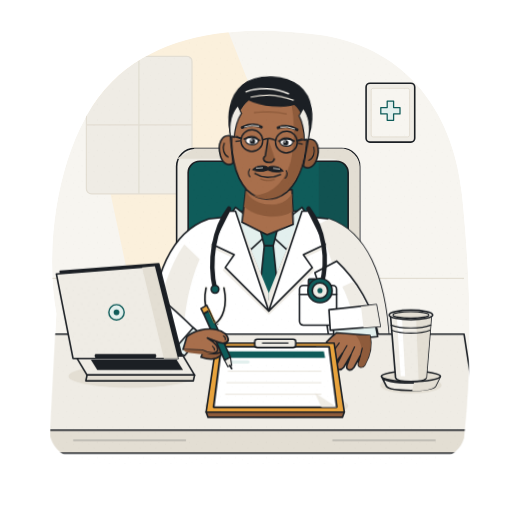
t = 0.00 s
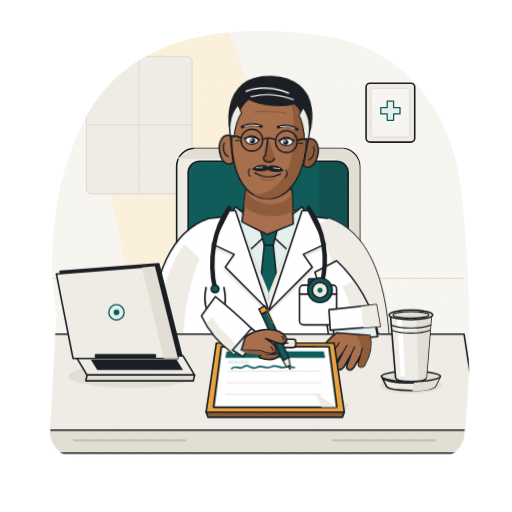
t = 1.03 s
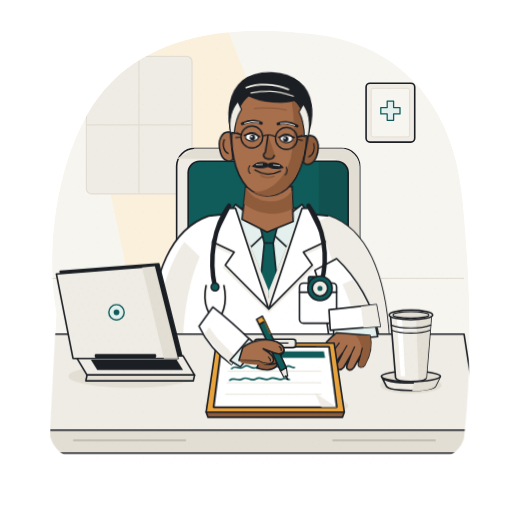
t = 2.05 s
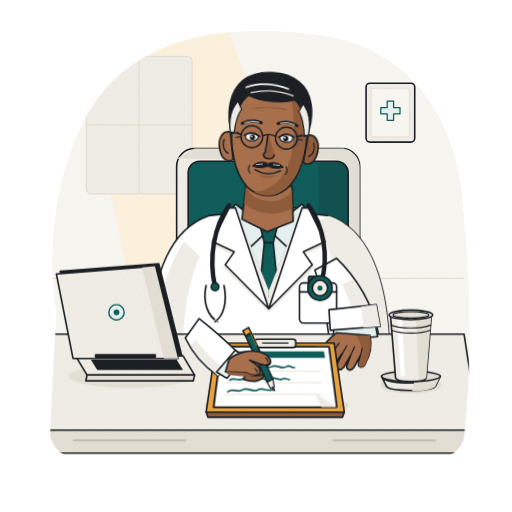
t = 3.05 s
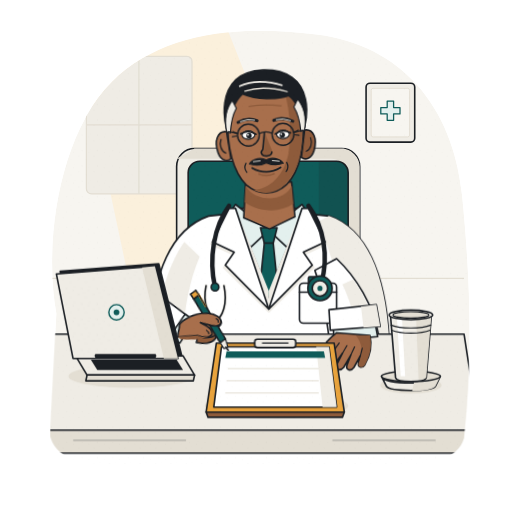
t = 3.98 s
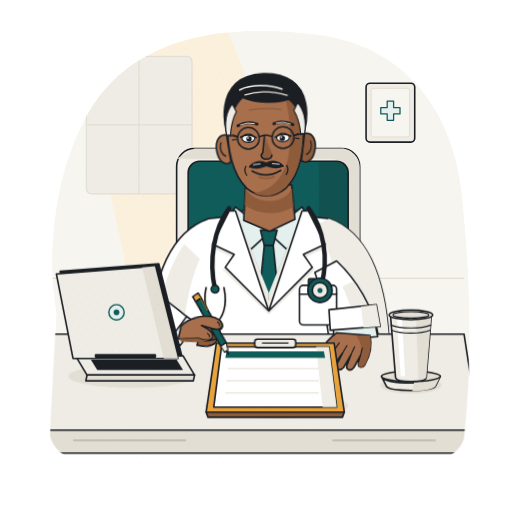
t = 5.07 s

The animated SVG that drew these frames (rendered in a browser with its animation timeline set to each time). Animation: 9 CSS @keyframes rules; one cycle of 6.00 s, repeats indefinitely.

<svg xmlns="http://www.w3.org/2000/svg" viewBox="0 0 800 800" width="800" height="800" role="img" aria-labelledby="doctor-title doctor-desc">
  <title id="doctor-title">Dr. Rao writing a prescription</title>
  <desc id="doctor-desc">Warm editorial illustration of Dr. Rao at his clinic desk writing on a prescription pad with a half-open laptop and stainless steel tumbler nearby.</desc>

  <defs>
    <pattern id="paper-grain" width="24" height="24" patternUnits="userSpaceOnUse">
      <circle cx="3" cy="4" r="0.8" fill="#1B1F24" />
      <circle cx="15" cy="9" r="0.7" fill="#1B1F24" />
      <circle cx="8" cy="19" r="0.8" fill="#1B1F24" />
      <circle cx="21" cy="17" r="0.6" fill="#1B1F24" />
      <circle cx="12" cy="2" r="0.5" fill="#1B1F24" />
      <circle cx="19" cy="22" r="0.7" fill="#1B1F24" />
    </pattern>

    <clipPath id="scene-spot-clip">
      <path d="M 88 490 C 68 380, 92 210, 175 128 C 252 52, 370 38, 495 54 C 625 70, 708 165, 722 305 C 736 445, 738 565, 725 685 C 715 718, 675 726, 610 726 L 185 726 C 122 726, 86 715, 78 680 Z" />
    </clipPath>
  </defs>

  <style>
    .ink-line {
      stroke: #1B1F24;
      stroke-width: 2.5;
      stroke-linecap: round;
      stroke-linejoin: round;
    }
    .ink-detail {
      stroke: #1B1F24;
      stroke-width: 1.8;
      stroke-linecap: round;
      stroke-linejoin: round;
    }
    .dr-breathe {
      transform-origin: 420px 490px;
      animation: breatheCycle 6s cubic-bezier(0.77, 0, 0.175, 1) infinite;
    }
    .dr-head {
      transform-origin: 420px 305px;
      animation: headGlance 6s cubic-bezier(0.77, 0, 0.175, 1) infinite;
    }
    .dr-eyelids {
      transform-origin: 416px 218px;
      opacity: 0;
      animation: blinkEyes 6s cubic-bezier(0.23, 1, 0.32, 1) infinite;
    }
    .dr-smile {
      transform-origin: 416px 268px;
      animation: warmSmile 6s cubic-bezier(0.23, 1, 0.32, 1) infinite;
    }
    .dr-writing-arm {
      transform-origin: 310px 470px;
      animation: penMove 6s cubic-bezier(0.77, 0, 0.175, 1) infinite;
    }
    .rx-top-sheet {
      transform-origin: 440px 590px;
      animation: sheetTearOff 6s cubic-bezier(0.23, 1, 0.32, 1) infinite;
    }
    .rx-line-1 {
      stroke-dasharray: 100;
      stroke-dashoffset: 0;
      animation: drawSquiggle1 6s cubic-bezier(0.77, 0, 0.175, 1) infinite;
    }
    .rx-line-2 {
      stroke-dasharray: 100;
      stroke-dashoffset: 0;
      animation: drawSquiggle2 6s cubic-bezier(0.77, 0, 0.175, 1) infinite;
    }
    .rx-line-3 {
      stroke-dasharray: 100;
      stroke-dashoffset: 0;
      animation: drawSquiggle3 6s cubic-bezier(0.77, 0, 0.175, 1) infinite;
    }

    @keyframes breatheCycle {
      0%, 100% { transform: translateY(0px) scaleY(1); }
      50% { transform: translateY(-3.5px) scaleY(1.01); }
    }

    @keyframes headGlance {
      0%, 50% { transform: rotate(2.4deg) translateY(3px); }
      62%, 84% { transform: rotate(-1.2deg) translateY(-2px); }
      94%, 100% { transform: rotate(2.4deg) translateY(3px); }
    }

    @keyframes blinkEyes {
      0%, 24%, 28%, 70%, 75%, 100% { opacity: 0; }
      26%, 72.5% { opacity: 1; }
    }

    @keyframes warmSmile {
      0%, 55% { transform: scaleX(0.95) scaleY(0.92); }
      65%, 86% { transform: scaleX(1.06) scaleY(1.08); }
      95%, 100% { transform: scaleX(0.95) scaleY(0.92); }
    }

    @keyframes penMove {
      0% { transform: translate(0px, 0px) rotate(0deg); }
      5% { transform: translate(26px, -2px) rotate(-0.8deg); }
      11% { transform: translate(62px, 1px) rotate(0.5deg); }
      16.5% { transform: translate(96px, 0px) rotate(-0.5deg); }
      19% { transform: translate(-2px, 18px) rotate(0.8deg); }
      25% { transform: translate(30px, 16px) rotate(-0.6deg); }
      30% { transform: translate(60px, 19px) rotate(0.4deg); }
      35.5% { transform: translate(88px, 17px) rotate(-0.5deg); }
      38% { transform: translate(-5px, 36px) rotate(1deg); }
      45% { transform: translate(28px, 34px) rotate(-0.4deg); }
      53.3% { transform: translate(68px, 35px) rotate(-0.8deg); }
      60% { transform: translate(-18px, -22px) rotate(-7deg); }
      84% { transform: translate(-14px, -18px) rotate(-5deg); }
      96%, 100% { transform: translate(0px, 0px) rotate(0deg); }
    }

    @keyframes drawSquiggle1 {
      0%, 1% { stroke-dashoffset: 100; }
      16.5%, 100% { stroke-dashoffset: 0; }
    }

    @keyframes drawSquiggle2 {
      0%, 19% { stroke-dashoffset: 100; }
      35.5%, 100% { stroke-dashoffset: 0; }
    }

    @keyframes drawSquiggle3 {
      0%, 38% { stroke-dashoffset: 100; }
      53.3%, 100% { stroke-dashoffset: 0; }
    }

    @keyframes sheetTearOff {
      0%, 53.3% {
        transform: translate(0px, 0px) rotate(0deg) scale(1);
        opacity: 1;
      }
      56.5% {
        transform: translate(14px, -12px) rotate(3deg) scale(1.01);
        opacity: 1;
      }
      63.3% {
        transform: translate(120px, -90px) rotate(12deg) scale(0.96);
        opacity: 0;
      }
      63.4%, 93% {
        transform: translate(0px, 0px) rotate(0deg) scale(1);
        opacity: 0;
      }
      98%, 100% {
        transform: translate(0px, 0px) rotate(0deg) scale(1);
        opacity: 1;
      }
    }

    @media (prefers-reduced-motion: reduce) {
      * {
        animation: none !important;
      }
    }
  </style>

  <!-- Spot composition backdrop with warm morning clinic light -->
  <g clip-path="url(#scene-spot-clip)">
    <!-- Soft paper spot backdrop -->
    <path d="M 88 490 C 68 380, 92 210, 175 128 C 252 52, 370 38, 495 54 C 625 70, 708 165, 722 305 C 736 445, 738 565, 725 685 L 78 685 Z" fill="#F7F5F0" />

    <!-- Morning sunbeam diagonal patch from clinic window -->
    <polygon points="120,55 355,45 545,525 220,525" fill="#FBF0DC" />

    <!-- Subtle clinic wall wainscoting / window frame line -->
    <rect x="135" y="88" width="165" height="215" rx="8" fill="#EFECE5" stroke="#E3DED3" stroke-width="2" />
    <line x1="217" y1="88" x2="217" y2="303" stroke="#E3DED3" stroke-width="2" />
    <line x1="135" y1="195" x2="300" y2="195" stroke="#E3DED3" stroke-width="2" />
    <line x1="80" y1="435" x2="725" y2="435" stroke="#E3DED3" stroke-width="2" />

    <!-- Framed minimalist Teal medical cross emblem on right clinic wall -->
    <g transform="translate(572, 130)">
      <rect x="0" y="0" width="76" height="92" rx="6" fill="#EFECE5" class="ink-line" />
      <rect x="8" y="8" width="60" height="76" rx="3" fill="#F7F5F0" stroke="#E3DED3" stroke-width="1.5" />
      <path d="M 33 28 H 43 V 38 H 53 V 48 H 43 V 58 H 33 V 48 H 23 V 38 H 33 Z" fill="#E3F0EE" stroke="#0F5C5A" stroke-width="2" stroke-linejoin="round" />
    </g>

    <!-- High-back clinic chair behind Dr. Rao -->
    <g id="clinic-chair">
      <rect x="276" y="232" width="286" height="285" rx="28" fill="#EFECE5" class="ink-line" />
      <path d="M 304 232 H 534 C 548 232, 562 246, 562 260 V 510 H 536 V 264 C 536 254, 528 248, 518 248 H 276 Z" fill="#E3DED3" />
      <rect x="294" y="252" width="250" height="250" rx="18" fill="#0F5C5A" class="ink-line" />
      <path d="M 498 252 H 526 C 536 252, 544 260, 544 270 V 484 C 544 494, 536 502, 526 502 H 498 Z" fill="#1B1F24" opacity="0.16" />
    </g>

    <!-- DR. RAO CHARACTER -->
    <g id="dr-rao">
      <!-- Breathing upper body and coat -->
      <g class="dr-breathe">
        <!-- Coat shoulders and torso base (White #FFFFFF with #EFECE5 shade) -->
        <path d="M 235 530 C 238 430, 268 362, 326 342 L 420 332 L 514 342 C 572 362, 602 430, 608 530 Z" fill="#FFFFFF" class="ink-line" />

        <!-- Coat two-tone shade along right torso, under lapels, and sleeve folds -->
        <path d="M 514 342 C 572 362, 602 430, 608 530 L 538 530 C 535 462, 520 398, 495 352 Z" fill="#EFECE5" />
        <path d="M 242 530 C 246 472, 264 416, 288 382 L 312 405 C 296 442, 288 485, 286 530 Z" fill="#EFECE5" />

        <!-- Left forearm resting forward toward Rx pad edge -->
        <path d="M 526 408 C 556 436, 584 480, 592 528 L 515 538 C 510 494, 502 454, 492 426 Z" fill="#FFFFFF" class="ink-line" />
        <path d="M 552 440 C 572 468, 585 498, 590 528 L 560 532 C 556 502, 546 470, 535 448 Z" fill="#EFECE5" />

        <!-- Teal-soft collared shirt & Teal tie at center chest -->
        <path d="M 366 330 L 420 462 L 474 330 Z" fill="#E3F0EE" class="ink-line" />
        <!-- Shirt collar wings -->
        <polygon points="368,324 420,364 392,390 354,344" fill="#E3F0EE" class="ink-line" />
        <polygon points="472,324 420,364 448,390 486,344" fill="#E3F0EE" class="ink-line" />
        <!-- Tie in Teal #0F5C5A -->
        <polygon points="407,360 433,360 427,384 413,384" fill="#0F5C5A" class="ink-line" />
        <polygon points="413,384 427,384 434,452 420,468 406,452" fill="#0F5C5A" class="ink-line" />

        <!-- Lab coat notched lapels -->
        <path d="M 354 334 L 328 386 L 362 402 L 348 422 L 420 492 L 420 458 L 368 330 Z" fill="#EFECE5" />
        <path d="M 486 334 L 512 386 L 478 402 L 492 422 L 420 492 L 420 458 L 472 330 Z" fill="#EFECE5" />
        <path d="M 358 330 L 332 382 L 366 398 L 352 418 L 420 486 L 368 330 Z" fill="#FFFFFF" class="ink-line" />
        <path d="M 482 330 L 508 382 L 474 398 L 488 418 L 420 486 L 472 330 Z" fill="#FFFFFF" class="ink-line" />

        <!-- Breast pocket on Dr. Rao's left side with brass pen clip and teal ID tab -->
        <g transform="translate(468, 436)">
          <rect x="0" y="10" width="58" height="62" rx="6" fill="#FFFFFF" class="ink-line" />
          <path d="M 0 24 H 58" class="ink-line" />
          <rect x="14" y="0" width="12" height="14" rx="2" fill="#0F5C5A" class="ink-line" />
          <path d="M 38 2 V 20" stroke="#E8A33D" stroke-width="4" stroke-linecap="round" />
          <path d="M 38 2 V 20" class="ink-detail" />
        </g>

        <!-- Stethoscope draped naturally around neck -->
        <g id="stethoscope">
          <!-- Back neck tubing -->
          <path d="M 358 326 C 334 358, 326 408, 336 452" fill="none" stroke="#1B1F24" stroke-width="7" stroke-linecap="round" />
          <path d="M 482 326 C 506 358, 514 405, 502 446" fill="none" stroke="#1B1F24" stroke-width="7" stroke-linecap="round" />
          <!-- Left binaural metallic yoke -->
          <path d="M 322 450 C 316 478, 326 498, 340 506" fill="none" stroke="#EFECE5" stroke-width="5" stroke-linecap="round" />
          <path d="M 322 450 C 316 478, 326 498, 340 506" fill="none" class="ink-line" />
          <path d="M 350 450 C 356 478, 348 498, 336 506" fill="none" stroke="#EFECE5" stroke-width="5" stroke-linecap="round" />
          <path d="M 350 450 C 356 478, 348 498, 336 506" fill="none" class="ink-line" />
          <circle cx="336" cy="452" r="6" fill="#0F5C5A" class="ink-line" />
          <!-- Right chestpiece (diaphragm) in Teal and Sand -->
          <circle cx="500" cy="454" r="19" fill="#0F5C5A" class="ink-line" />
          <circle cx="500" cy="454" r="12" fill="#EFECE5" class="ink-line" />
          <circle cx="500" cy="454" r="4" fill="#0F5C5A" />
        </g>

        <!-- HEAD & NECK GROUP -->
        <g class="dr-head">
          <!-- Neck base (#A86F4C) and under-chin shadow (#8E5B3B) -->
          <path d="M 384 292 L 380 346 L 420 364 L 460 346 L 456 292 Z" fill="#A86F4C" class="ink-line" />
          <path d="M 384 296 C 396 322, 444 324, 456 298 L 458 326 C 436 340, 404 338, 382 322 Z" fill="#8E5B3B" />

          <!-- Ears with warm shading -->
          <g id="ears">
            <!-- Left ear -->
            <path d="M 356 212 C 342 210, 336 226, 342 244 C 346 256, 356 260, 362 254 Z" fill="#A86F4C" class="ink-line" />
            <path d="M 347 224 C 344 232, 347 242, 354 245" fill="none" stroke="#8E5B3B" stroke-width="3" stroke-linecap="round" />
            <path d="M 347 224 C 344 232, 347 242, 354 245" fill="none" class="ink-detail" />
            <!-- Right ear -->
            <path d="M 478 212 C 492 210, 498 226, 492 244 C 488 256, 478 260, 472 254 Z" fill="#8E5B3B" class="ink-line" />
            <path d="M 487 224 C 490 232, 487 242, 480 245" fill="none" class="ink-detail" />
          </g>

          <!-- Face base shape (realistic editorial oval with warm cheekbones and chin) -->
          <path d="M 358 186 C 356 232, 362 272, 386 296 C 404 312, 430 312, 448 296 C 472 272, 478 232, 476 186 C 474 146, 450 128, 417 128 C 384 128, 360 146, 358 186 Z" fill="#A86F4C" class="ink-line" />

          <!-- Two-tone facial shading (#8E5B3B) along right side of face, temple, and jaw -->
          <path d="M 442 134 C 464 148, 475 174, 474 218 C 472 260, 462 284, 438 302 C 424 310, 408 310, 396 303 C 422 302, 444 282, 452 248 C 458 216, 456 170, 442 134 Z" fill="#8E5B3B" />

          <!-- Short salt-and-pepper hair (#1B1F24 crown with #EFECE5 / #E3DED3 silver temples) -->
          <g id="salt-and-pepper-hair">
            <!-- Main dark hair volume -->
            <path d="M 356 208 C 350 182, 352 150, 372 132 C 392 114, 436 112, 460 130 C 482 146, 486 178, 478 208 C 474 188, 468 168, 454 158 C 436 164, 404 164, 382 154 C 368 166, 362 186, 356 208 Z" fill="#1B1F24" class="ink-line" />
            <!-- Silver/salt-and-pepper temple wings -->
            <path d="M 356 212 C 353 194, 356 176, 366 164 L 372 176 C 365 188, 363 200, 362 214 Z" fill="#EFECE5" class="ink-detail" />
            <path d="M 478 212 C 481 194, 478 176, 468 164 L 462 176 C 469 188, 471 200, 472 214 Z" fill="#EFECE5" class="ink-detail" />
            <!-- Salt-and-pepper silver strands at crown and side part -->
            <path d="M 378 142 C 396 134, 422 134, 444 142" fill="none" stroke="#EFECE5" stroke-width="2.5" stroke-linecap="round" />
            <path d="M 386 150 C 406 144, 430 145, 452 152" fill="none" stroke="#E3DED3" stroke-width="2" stroke-linecap="round" />
          </g>

          <!-- Subtle forehead expression line -->
          <path d="M 392 174 Q 417 170 442 174" fill="none" stroke="#8E5B3B" stroke-width="2" stroke-linecap="round" />

          <!-- Salt-and-pepper eyebrows -->
          <path d="M 374 198 Q 390 190 404 196" fill="none" stroke="#1B1F24" stroke-width="4.5" stroke-linecap="round" />
          <path d="M 378 197 Q 390 192 400 195" fill="none" stroke="#EFECE5" stroke-width="1.4" stroke-linecap="round" />
          <path d="M 430 196 Q 444 190 460 198" fill="none" stroke="#1B1F24" stroke-width="4.5" stroke-linecap="round" />
          <path d="M 434 195 Q 444 192 456 197" fill="none" stroke="#EFECE5" stroke-width="1.4" stroke-linecap="round" />

          <!-- Eyes (open state) -->
          <g id="eyes-open">
            <!-- Left eye -->
            <ellipse cx="390" cy="218" rx="10" ry="6.5" fill="#FFFFFF" class="ink-detail" />
            <circle cx="391" cy="219" r="4.2" fill="#1B1F24" />
            <circle cx="389.5" cy="217.5" r="1.3" fill="#FFFFFF" />
            <path d="M 378 216 Q 390 209 402 217" fill="none" class="ink-line" />
            <!-- Right eye -->
            <ellipse cx="444" cy="218" rx="10" ry="6.5" fill="#FFFFFF" class="ink-detail" />
            <circle cx="443" cy="219" r="4.2" fill="#1B1F24" />
            <circle cx="441.5" cy="217.5" r="1.3" fill="#FFFFFF" />
            <path d="M 432 217 Q 444 209 456 216" fill="none" class="ink-line" />
            <!-- Gentle crow's feet at outer eye corners -->
            <path d="M 372 215 L 366 212 M 372 219 L 365 220" fill="none" class="ink-detail" />
            <path d="M 462 215 L 468 212 M 462 219 L 469 220" fill="none" class="ink-detail" />
          </g>

          <!-- Blinking eyelids overlay (animated opacity during blink keyframes) -->
          <g class="dr-eyelids">
            <ellipse cx="390" cy="218" rx="11" ry="7.5" fill="#A86F4C" />
            <path d="M 378 219 Q 390 225 402 219" fill="none" class="ink-line" />
            <ellipse cx="444" cy="218" rx="11" ry="7.5" fill="#A86F4C" />
            <path d="M 432 219 Q 444 225 456 219" fill="none" class="ink-line" />
          </g>

          <!-- Editorial round spectacles -->
          <g id="spectacles" fill="none" stroke="#1B1F24" stroke-width="2.2">
            <circle cx="390" cy="218" r="17" />
            <circle cx="444" cy="218" r="17" />
            <path d="M 407 216 Q 417 211 427 216" />
            <path d="M 373 215 L 358 212" />
            <path d="M 461 215 L 476 212" />
          </g>

          <!-- Nose with warm two-tone shadow -->
          <path d="M 416 216 L 413 242 C 407 245, 410 252, 418 252 C 425 252, 429 248, 427 244" fill="#8E5B3B" />
          <path d="M 415 215 L 412 241 C 407 245, 410 251, 418 251 C 423 251, 426 248, 426 245" fill="none" class="ink-line" />

          <!-- Neatly trimmed salt-and-pepper moustache and warm smile -->
          <g class="dr-smile">
            <!-- Moustache -->
            <path d="M 392 263 C 398 255, 410 254, 417 258 C 424 254, 436 255, 442 263 C 434 266, 424 265, 417 262 C 410 265, 400 266, 392 263 Z" fill="#1B1F24" class="ink-detail" />
            <path d="M 398 260 L 408 259 M 426 259 L 436 260" stroke="#EFECE5" stroke-width="1.3" stroke-linecap="round" />
            <!-- Warm reassuring smile line -->
            <path d="M 396 269 Q 417 281 438 269" fill="none" class="ink-line" />
            <!-- Subtle lower lip shade -->
            <path d="M 406 278 Q 417 283 428 278" fill="none" stroke="#8E5B3B" stroke-width="2.5" stroke-linecap="round" />
            <!-- Smile dimple creases -->
            <path d="M 387 262 Q 383 269 388 275" fill="none" class="ink-detail" />
            <path d="M 447 262 Q 451 269 446 275" fill="none" class="ink-detail" />
          </g>
        </g>
      </g>
    </g>

    <!-- CLINIC DESK SURFACE -->
    <g id="clinic-desk">
      <!-- Desk top plane in warm Sand #EFECE5 -->
      <polygon points="75,522 725,522 748,672 52,672" fill="#EFECE5" class="ink-line" />
      <!-- Desk front edge bevel in #E3DED3 -->
      <polygon points="52,672 748,672 742,708 58,708" fill="#E3DED3" class="ink-line" />
      <!-- Subtle wood grain / desk seam lines -->
      <line x1="115" y1="688" x2="290" y2="688" stroke="#1B1F24" stroke-width="1.5" stroke-linecap="round" opacity="0.35" />
      <line x1="520" y1="688" x2="680" y2="688" stroke="#1B1F24" stroke-width="1.5" stroke-linecap="round" opacity="0.35" />

      <!-- Contact shadows on desk surface (#E3DED3) -->
      <ellipse cx="205" cy="588" rx="98" ry="18" fill="#E3DED3" />
      <ellipse cx="432" cy="634" rx="112" ry="20" fill="#E3DED3" />
      <ellipse cx="642" cy="602" rx="48" ry="13" fill="#E3DED3" />
    </g>

    <!-- DR. RAO'S LEFT HAND (viewer's right, resting near Rx pad with 5 distinct fingers) -->
    <g id="dr-left-hand">
      <!-- Shirt cuff and white coat cuff -->
      <path d="M 520 502 L 584 494 L 590 526 L 522 532 Z" fill="#E3F0EE" class="ink-line" />
      <path d="M 514 484 L 588 476 L 594 510 L 516 516 Z" fill="#FFFFFF" class="ink-line" />
      <path d="M 564 479 L 588 476 L 594 510 L 568 512 Z" fill="#EFECE5" />

      <!-- Back of hand and five distinct naturally posed fingers -->
      <path d="M 526 520 C 518 526, 506 538, 502 548 C 499 555, 505 560, 512 556 L 524 544 L 512 564 C 508 571, 515 576, 522 570 L 535 552 L 526 570 C 523 577, 531 581, 537 574 L 548 555 L 542 571 C 540 578, 548 581, 553 574 L 563 556 L 560 568 C 559 574, 566 576, 570 570 C 577 558, 582 542, 578 524 Z" fill="#A86F4C" class="ink-line" />
      <!-- Two-tone hand shading (#8E5B3B) on right side of hand and finger separations -->
      <path d="M 556 524 C 566 536, 568 552, 560 568 C 559 574, 566 576, 570 570 C 577 558, 582 542, 578 524 Z" fill="#8E5B3B" />
      <!-- Knuckle & finger crease details -->
      <path d="M 524 544 L 530 536 M 535 552 L 542 540 M 548 555 L 554 542 M 563 556 L 566 544" fill="none" class="ink-detail" />
    </g>

    <!-- PRESCRIPTION PAD ON DESK (No words or text inside the art) -->
    <g id="rx-pad">
      <!-- Clipboard / pad backing in Marigold #E8A33D with #E3DED3 edge -->
      <polygon points="338,536 522,536 538,644 322,644" fill="#E8A33D" class="ink-line" />
      <polygon points="322,644 538,644 535,652 325,652" fill="#8E5B3B" class="ink-line" />

      <!-- Underneath fresh blank sheet (revealed when top sheet tears off) -->
      <g id="rx-blank-sheet">
        <polygon points="346,542 514,542 526,636 334,636" fill="#FFFFFF" class="ink-line" />
        <polygon points="494,542 514,542 526,636 504,636" fill="#EFECE5" />
        <!-- Header bar in Teal #0F5C5A (no words) -->
        <polygon points="354,549 506,549 508,559 352,559" fill="#0F5C5A" />
        <!-- Faint ruled guide lines -->
        <line x1="356" y1="576" x2="498" y2="576" stroke="#E3DED3" stroke-width="1.5" />
        <line x1="354" y1="595" x2="498" y2="595" stroke="#E3DED3" stroke-width="1.5" />
        <line x1="352" y1="614" x2="498" y2="614" stroke="#E3DED3" stroke-width="1.5" />
      </g>

      <!-- Top sheet with animated handwriting squiggle lines and tear-off motion -->
      <g class="rx-top-sheet">
        <polygon points="346,542 514,542 526,636 334,636" fill="#FFFFFF" class="ink-line" />
        <!-- Subtle corner curl shade -->
        <polygon points="492,614 526,636 502,636" fill="#EFECE5" />
        <!-- Header bar in Teal #0F5C5A and soft pill badge in #E3F0EE -->
        <polygon points="354,549 506,549 508,559 352,559" fill="#0F5C5A" />
        <rect x="356" y="563" width="34" height="5" rx="2.5" fill="#E3F0EE" />
        <!-- Faint ruled guide lines -->
        <line x1="356" y1="580" x2="502" y2="580" stroke="#E3DED3" stroke-width="1.2" />
        <line x1="354" y1="598" x2="502" y2="598" stroke="#E3DED3" stroke-width="1.2" />
        <line x1="352" y1="616" x2="502" y2="616" stroke="#E3DED3" stroke-width="1.2" />

        <!-- Three expressive handwriting squiggle lines (synchronized with pen movement, zero readable words) -->
        <path class="rx-line-1" pathLength="100" d="M 362 576 C 368 569, 374 579, 381 573 C 388 567, 393 579, 401 574 C 409 569, 415 578, 424 573 C 432 568, 439 578, 447 573 C 453 569, 456 576, 460 574" fill="none" stroke="#0F5C5A" stroke-width="2.6" stroke-linecap="round" stroke-linejoin="round" />

        <path class="rx-line-2" pathLength="100" d="M 359 594 C 366 588, 372 597, 379 592 C 386 587, 392 597, 400 592 C 407 587, 413 596, 421 592 C 429 587, 435 596, 442 592 C 446 589, 449 594, 452 593" fill="none" stroke="#0F5C5A" stroke-width="2.6" stroke-linecap="round" stroke-linejoin="round" />

        <path class="rx-line-3" pathLength="100" d="M 356 612 C 364 605, 371 615, 379 609 C 387 604, 394 614, 403 609 C 411 604, 418 614, 428 608" fill="none" stroke="#0F5C5A" stroke-width="2.6" stroke-linecap="round" stroke-linejoin="round" />
      </g>

      <!-- Pad top metallic clip -->
      <rect x="398" y="530" width="64" height="13" rx="4" fill="#EFECE5" class="ink-line" />
      <line x1="410" y1="536" x2="450" y2="536" class="ink-detail" />
    </g>

    <!-- DR. RAO'S RIGHT WRITING ARM, HAND (5 DISTINCT FINGERS) & PEN -->
    <g class="dr-writing-arm">
      <!-- Coat sleeve & shirt cuff angling to Rx pad -->
      <path d="M 246 462 C 266 478, 288 498, 306 516 L 274 552 C 252 536, 234 514, 224 492 Z" fill="#FFFFFF" class="ink-line" />
      <path d="M 232 504 C 246 522, 260 538, 274 552 L 284 542 C 268 528, 252 512, 240 494 Z" fill="#EFECE5" />
      <path d="M 302 512 L 316 524 L 288 556 L 272 546 Z" fill="#E3F0EE" class="ink-line" />

      <!-- Tucked pinky (finger 5) and ring finger (finger 4) beneath palm -->
      <path d="M 314 558 C 326 562, 338 562, 344 556 C 348 552, 344 546, 336 546 L 318 548 Z" fill="#8E5B3B" class="ink-line" />
      <path d="M 318 550 C 332 554, 344 553, 350 547 C 354 543, 350 537, 342 537 L 322 539 Z" fill="#8E5B3B" class="ink-line" />

      <!-- Middle finger (finger 3) supporting underside of pen -->
      <path d="M 320 540 C 335 543, 349 542, 355 535 C 359 530, 354 524, 346 525 L 324 528 Z" fill="#A86F4C" class="ink-line" />

      <!-- Teal Fountain / Roller Pen (#0F5C5A barrel, #E8A33D gold ring, #EFECE5 nib collar, tip at 362,576) -->
      <g id="teal-pen">
        <!-- Pen barrel -->
        <path d="M 318 490 L 327 485 L 360 558 L 351 563 Z" fill="#0F5C5A" class="ink-line" />
        <!-- Pen top cap and Marigold clip -->
        <path d="M 314 482 L 323 477 L 327 485 L 318 490 Z" fill="#E8A33D" class="ink-line" />
        <path d="M 326 483 L 335 503" stroke="#E8A33D" stroke-width="3" stroke-linecap="round" />
        <path d="M 326 483 L 335 503" class="ink-detail" />
        <!-- Pen nib collar & fine writing tip right at (362, 576) -->
        <polygon points="351,563 360,558 362,571 356,573" fill="#EFECE5" class="ink-detail" />
        <path d="M 359 571 L 362 576" stroke="#1B1F24" stroke-width="2.6" stroke-linecap="round" />
      </g>

      <!-- Hand dorsum, Index finger (finger 2) along top of pen, and Thumb (finger 1) gripping barrel -->
      <path d="M 292 526 C 304 516, 322 512, 338 515 C 349 517, 358 525, 356 532 C 354 538, 344 537, 334 532 L 324 528 C 332 533, 342 540, 340 547 C 338 553, 327 553, 316 547 L 286 546 Z" fill="#A86F4C" class="ink-line" />
      <!-- Two-tone shade on lower palm -->
      <path d="M 286 546 L 316 547 C 325 552, 334 552, 338 548 C 332 554, 312 555, 290 550 Z" fill="#8E5B3B" />
      <!-- Thumb knuckle and fingernail detail -->
      <path d="M 332 541 Q 336 544 335 547" fill="none" class="ink-detail" />
      <path d="M 349 525 Q 353 527 352 531" fill="none" class="ink-detail" />
    </g>

    <!-- LEFT DESK PROP: HALF-OPEN LAPTOP -->
    <g id="clinic-laptop">
      <!-- Laptop base deck resting on desk -->
      <polygon points="118,556 286,556 304,586 136,586" fill="#EFECE5" class="ink-line" />
      <polygon points="136,586 304,586 302,595 134,595" fill="#E3DED3" class="ink-line" />
      <!-- Recessed keyboard well -->
      <polygon points="142,562 276,562 286,578 152,578" fill="#1B1F24" />
      <!-- Half-open angled screen lid (tilted forward at 3/4 angle) -->
      <polygon points="94,424 248,412 284,556 120,556" fill="#1B1F24" class="ink-line" />
      <polygon points="88,428 242,416 278,560 114,560" fill="#EFECE5" class="ink-line" />
      <!-- Two-tone shade on laptop lid right bevel -->
      <polygon points="222,418 242,416 278,560 256,560" fill="#E3DED3" />
      <!-- Minimalist Teal emblem on back of laptop lid -->
      <circle cx="182" cy="488" r="12" fill="#E3F0EE" stroke="#0F5C5A" stroke-width="2.2" />
      <circle cx="182" cy="488" r="4.5" fill="#0F5C5A" />
      <!-- Hinge bar -->
      <rect x="148" y="553" width="96" height="6" rx="2" fill="#1B1F24" />
    </g>

    <!-- RIGHT DESK PROP: TRADITIONAL INDIAN STAINLESS STEEL TUMBLER (DAVARA / TUMBLER) -->
    <g id="steel-tumbler">
      <!-- Shallow davara saucer base -->
      <path d="M 596 588 C 596 602, 688 602, 688 588 L 680 604 C 674 612, 610 612, 604 604 Z" fill="#EFECE5" class="ink-line" />
      <path d="M 648 592 C 668 592, 684 590, 688 588 L 680 604 C 676 609, 660 611, 644 611 Z" fill="#E3DED3" />
      <ellipse cx="642" cy="588" rx="46" ry="8" fill="#E3DED3" class="ink-line" />

      <!-- Tapered stainless steel tumbler body -->
      <path d="M 610 492 L 618 590 C 620 598, 664 598, 666 590 L 674 492 Z" fill="#EFECE5" class="ink-line" />
      <!-- Two-tone steel shadow band on right side -->
      <path d="M 650 492 L 654 593 C 661 593, 665 591, 666 590 L 674 492 Z" fill="#E3DED3" />
      <!-- Crisp vertical white steel reflection highlight on left -->
      <polygon points="620,496 628,496 633,588 626,588" fill="#FFFFFF" />
      <!-- Traditional horizontal lathe-turned steel ridges below rim -->
      <path d="M 611 508 C 626 514, 658 514, 673 508" fill="none" class="ink-detail" />
      <path d="M 612 516 C 626 522, 658 522, 672 516" fill="none" class="ink-detail" />

      <!-- Flared tumbler lip rim -->
      <ellipse cx="642" cy="492" rx="34" ry="7.5" fill="#EFECE5" class="ink-line" />
      <ellipse cx="642" cy="492" rx="28" ry="5" fill="#E3DED3" class="ink-detail" />
    </g>

    <!-- Subtle paper-grain texture overlay at 0.05 opacity across the spot illustration -->
    <rect x="50" y="35" width="700" height="695" fill="url(#paper-grain)" opacity="0.05" pointer-events="none" />
  </g>
</svg>
